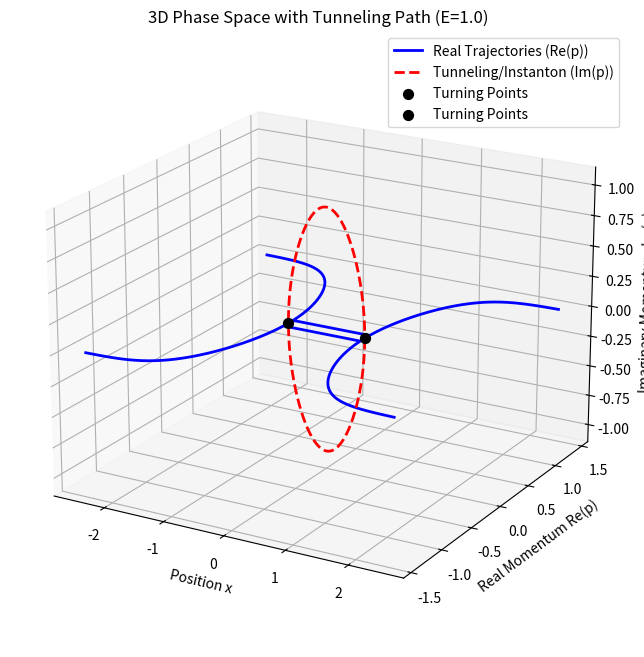

This chart was generated by the following Python code:
import numpy as np
import matplotlib.pyplot as plt
from mpl_toolkits.mplot3d import Axes3D

def V(x):
    # Gaussian potential barrier
    return 1.5 * np.exp(-x**2)

x = np.linspace(-2.5, 2.5, 2000)
E = 1.0  # Energy below V_max
m = 1.0

# Calculate momentum (complex)
# p = sqrt(2m(E - V))
# We use astype(complex) to handle sqrt of negative numbers
p_complex = np.sqrt(2 * m * (E - V(x)).astype(complex))

# Separate Real and Imaginary parts
p_real = np.real(p_complex)
p_imag = np.imag(p_complex)

# Create 3D plot
fig = plt.figure(figsize=(12, 8))
ax = fig.add_subplot(111, projection='3d')

# 1. Plot Real Trajectories (Blue)
# Mask regions where p is purely imaginary (forbidden regions)
mask_real = np.abs(p_imag) < 1e-6
ax.plot(x[mask_real], p_real[mask_real], np.zeros_like(x[mask_real]), 
        'b', lw=2, label='Real Trajectories (Re(p))')
ax.plot(x[mask_real], -p_real[mask_real], np.zeros_like(x[mask_real]), 
        'b', lw=2)

# 2. Plot Imaginary/Tunneling Trajectory (Red Dashed)
# Mask regions where p is purely real (allowed regions)
mask_imag = np.abs(p_real) < 1e-6
ax.plot(x[mask_imag], np.zeros_like(x[mask_imag]), p_imag[mask_imag], 
        'r--', lw=2, label='Tunneling/Instanton (Im(p))')
ax.plot(x[mask_imag], np.zeros_like(x[mask_imag]), -p_imag[mask_imag], 
        'r--', lw=2)

# Labels
ax.set_xlabel('Position x')
ax.set_ylabel('Real Momentum Re(p)')
ax.set_zlabel('Imaginary Momentum Im(p)')
ax.set_title(f'3D Phase Space with Tunneling Path (E={E})')

# Mark the turning points
turning_indices = np.where(np.diff(mask_real))[0]
for idx in turning_indices:
    ax.scatter(x[idx], 0, 0, color='k', s=50, label='Turning Points')

ax.legend()
ax.view_init(elev=20, azim=-60) # Adjust angle to see the structure

plt.show()
